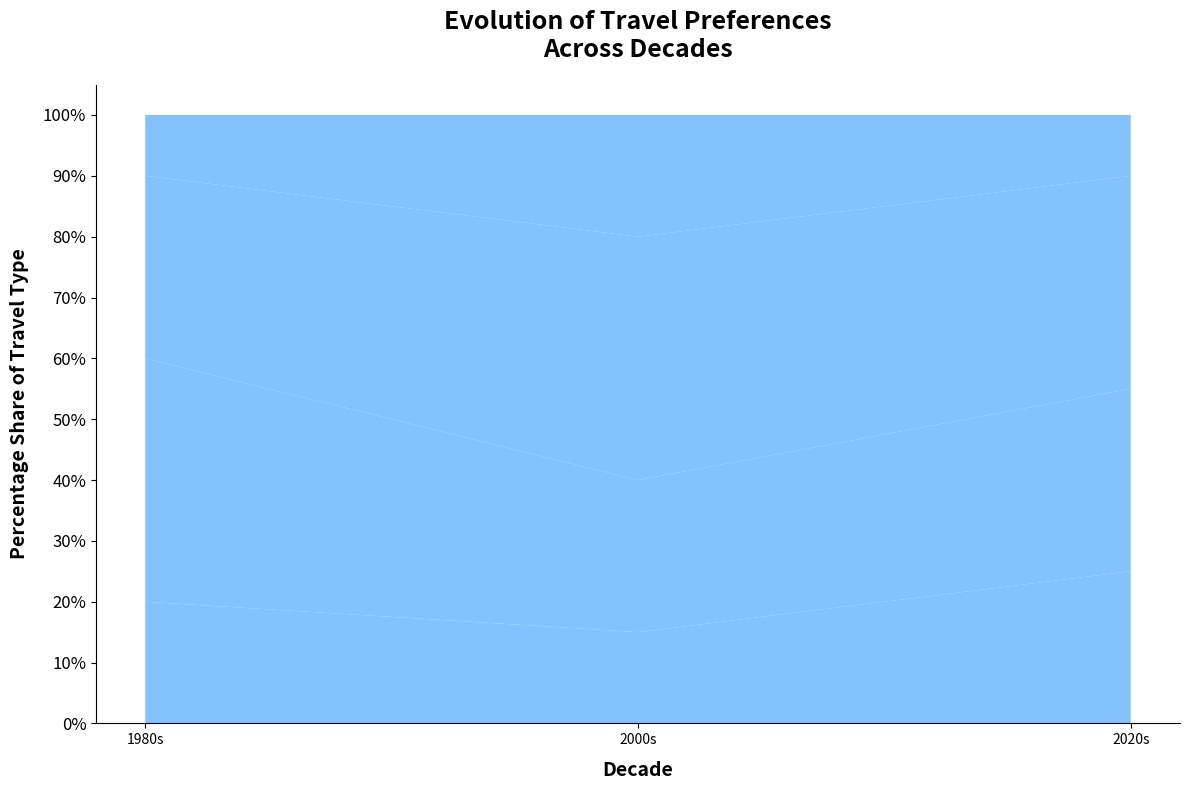

Source code (Python):
import matplotlib.pyplot as plt
import numpy as np

decades = ['1980s', '2000s', '2020s']
adventure = np.array([20, 15, 25])
cultural = np.array([40, 25, 30])
relaxation = np.array([30, 40, 35])
business = np.array([10, 20, 10])

data = np.vstack([adventure, cultural, relaxation, business])
single_color = '#66b3ff'

fig, ax = plt.subplots(figsize=(12, 8))
ax.stackplot(decades, data, colors=[single_color]*4, alpha=0.8)

ax.set_title('Evolution of Travel Preferences\nAcross Decades', fontsize=18, weight='bold', pad=20)
ax.set_xlabel('Decade', fontsize=14, weight='bold', labelpad=10)
ax.set_ylabel('Percentage Share of Travel Type', fontsize=14, weight='bold', labelpad=10)

ax.set_yticks(np.arange(0, 101, 10))
ax.set_yticklabels([f'{y}%' for y in np.arange(0, 101, 10)], fontsize=12)
ax.set_xticks(decades)

ax.spines['top'].set_visible(False)
ax.spines['right'].set_visible(False)

plt.tight_layout()
plt.show()
